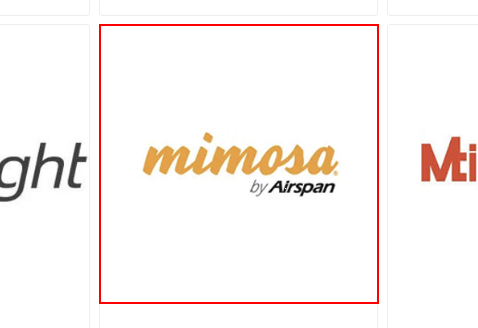
Workflow: MimosaNetworks

Step 1: click on the link

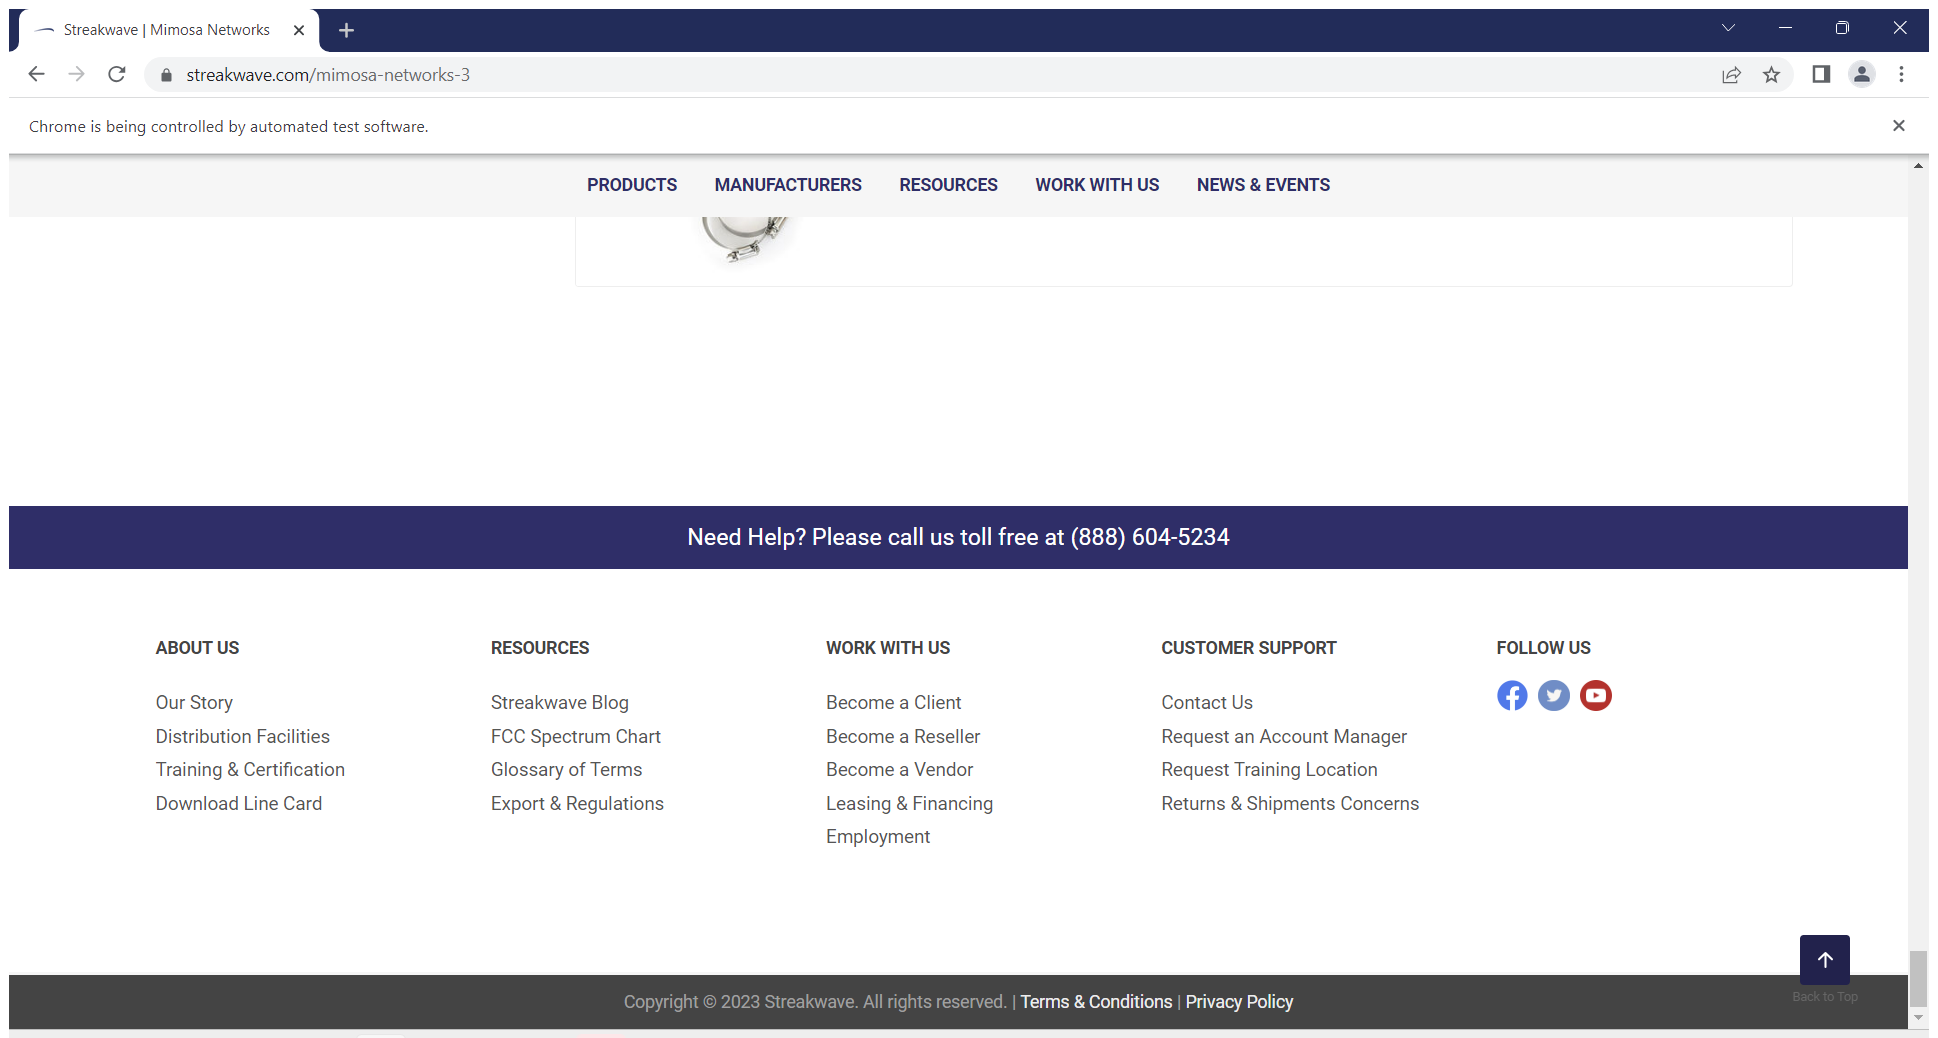
Step 2: Attach Browser 'Streakwav Page' in window 'Streakwave | Mimosa Networks' (chrome.exe)

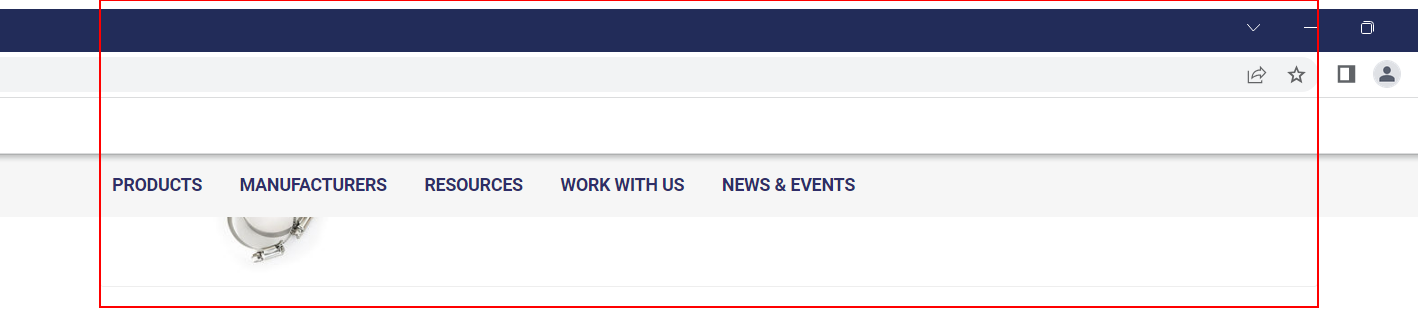
Step 3: get-text from the element